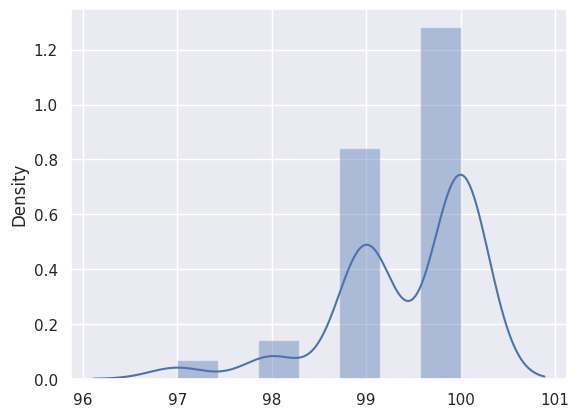

Recreate this plot in Python.
from typing import Dict

import matplotlib.pyplot as plt
import numpy as np
import seaborn as sns


def sampling_with_replacement(num_diff_items: int = 10, num_samples: int = 100) -> np.ndarray:
    """
    This method samples with replacement a given number of times for a bag containing the indicated number
    of different items.

    :param num_diff_items: number of different items that the bag will contain
    :param num_samples: number of samples to take from the bag
    :return: array with the samples
    """
    bag: np.ndarray = np.arange(num_diff_items)
    picks: np.ndarray = np.zeros(num_samples)
    for i in range(num_samples):
        picks[i] = np.random.choice(bag)
    return picks


def execute_series_of_sampling(num_diff_items: int = 10, num_samples: int = 100,
                               num_of_series: int = 100) -> np.ndarray:
    """
    Method that executes a given number of times the sampling with replacement and returns the unique
    number of elements each execution has returned in its picks.

    :param num_diff_items: number of different items that the bag will contain
    :param num_samples: number of samples to take from the bag
    :param num_of_series: number of times the sampling with replacement will be executed
    :return: array with the number of unique elements of each executio of sampling with replacement
    """
    unique_elems: np.ndarray = np.zeros(num_of_series)
    for i in range(num_of_series):
        picks = sampling_with_replacement(num_diff_items, num_samples)
        unique_elems[i] = len(np.unique(picks))
    return unique_elems


def count_uniques_in_series(unique_elements: np.ndarray) -> Dict[int, int]:
    """
    Method that returns a dictionary with the item and the number of occurrences the item has in
    a given array.

    :param unique_elements: numpy array with integers
    :return: dictionary with the item and the number of occurrences
    """
    unique, counts = np.unique(unique_elements, return_counts=True)
    return dict(zip(unique, counts))


if __name__ == '__main__':
    sns.set()
    elements = execute_series_of_sampling(num_diff_items=100, num_samples=500, num_of_series=100)
    ax = sns.distplot(elements)
    plt.show()
